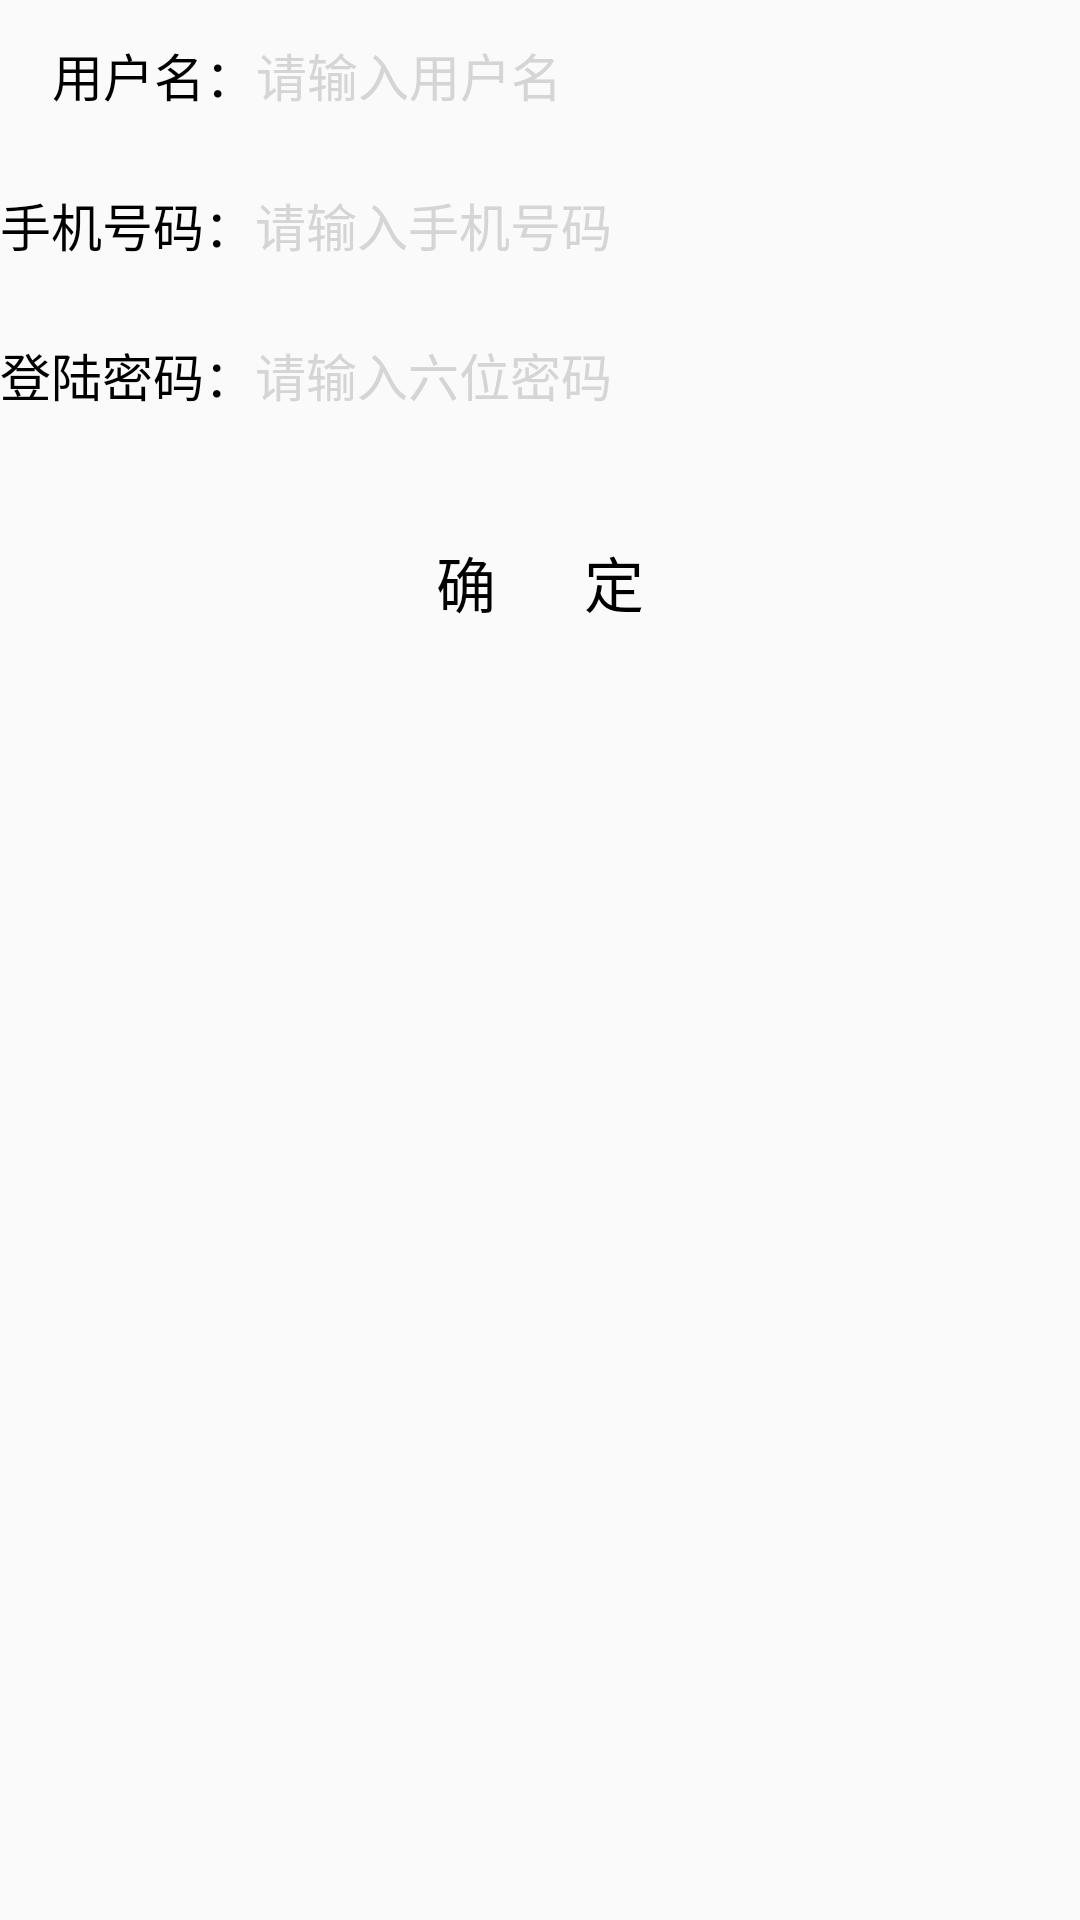

The Android layout XML behind this screen, and the referenced resources:
<!-- AndroidManifest.xml: application theme Theme.EmployeeAttendanceProject -->
<!-- res/layout/activity_employee_register.xml -->
<?xml version="1.0" encoding="utf-8"?>
<LinearLayout xmlns:android="http://schemas.android.com/apk/res/android"
    xmlns:app="http://schemas.android.com/apk/res-auto"
    xmlns:tools="http://schemas.android.com/tools"
    android:layout_width="match_parent"
    android:layout_height="match_parent"
    android:orientation="vertical"
    tools:context=".EmployeeRegisterActivity">
    <LinearLayout
        android:layout_width="match_parent"
        android:layout_height="@dimen/item_layout_height"
        android:orientation="horizontal">

        <TextView
            android:id="@+id/tv_new_username"
            android:layout_width="wrap_content"
            android:layout_height="match_parent"
            android:gravity="center"
            android:text="@string/user_name"
            android:textColor="@color/black"
            android:textSize="@dimen/common_font_size" />

        <EditText
            android:id="@+id/et_new_username"
            android:layout_width="0dp"
            android:layout_height="match_parent"
            android:layout_marginTop="5dp"
            android:layout_marginBottom="5dp"
            android:layout_weight="1"
            android:background="@drawable/edit_text_selector"
            android:hint="@string/input_user_name"
            android:maxLength="11"
            android:textColor="@color/black"
            android:textColorHint="@color/grey"
            android:textSize="@dimen/common_font_size"
            tools:ignore="TextFields" />
    </LinearLayout>
    
    <LinearLayout
        android:layout_width="match_parent"
        android:layout_height="@dimen/item_layout_height"
        android:orientation="horizontal">

        <TextView
            android:id="@+id/tv_new_phone"
            android:layout_width="wrap_content"
            android:layout_height="match_parent"
            android:gravity="center"
            android:text="@string/phone_number"
            android:textColor="@color/black"
            android:textSize="@dimen/common_font_size" />

        <EditText
            android:id="@+id/et_new_phone"
            android:layout_width="0dp"
            android:layout_height="match_parent"
            android:layout_marginTop="5dp"
            android:layout_marginBottom="5dp"
            android:layout_weight="1"
            android:background="@drawable/edit_text_selector"
            android:hint="@string/input_phone_number"
            android:inputType="numberPassword"
            android:maxLength="11"
            android:textColor="@color/black"
            android:textColorHint="@color/grey"
            android:textSize="@dimen/common_font_size"
            tools:ignore="TextFields" />
    </LinearLayout>
    <LinearLayout
        android:layout_width="match_parent"
        android:layout_height="@dimen/item_layout_height"
        android:orientation="horizontal">

        <TextView
            android:id="@+id/tv_new_password"
            android:layout_width="wrap_content"
            android:layout_height="match_parent"
            android:gravity="center"
            android:text="@string/login_password"
            android:textColor="@color/black"
            android:textSize="@dimen/common_font_size" />

        <EditText
            android:id="@+id/et_password"
            android:layout_width="0dp"
            android:layout_height="match_parent"
            android:layout_marginTop="5dp"
            android:layout_marginBottom="5dp"
            android:layout_weight="1"
            android:background="@drawable/edit_text_selector"
            android:hint="@string/input_password"
            android:inputType="numberPassword"
            android:maxLength="11"
            android:textColor="@color/black"
            android:textColorHint="@color/grey"
            android:textSize="@dimen/common_font_size"
            tools:ignore="TextFields" />
    </LinearLayout>
    <Button
        android:background="@drawable/translucent_button"
        android:layout_marginTop="@dimen/button_font_size"
        android:id="@+id/btn_confirm"
        android:layout_width="match_parent"
        android:layout_height="wrap_content"
        android:text="@string/done"
        android:textColor="@color/black"
        android:textSize="@dimen/button_font_size"/>
</LinearLayout>
<!-- resources referenced by this layout -->
<resources>
  <color name="black">#FF000000</color>
  <color name="grey">#cccccccc</color>
  <dimen name="button_font_size">20sp</dimen>
  <dimen name="common_font_size">17sp</dimen>
  <dimen name="item_layout_height">50dp</dimen>
  <string name="done">确      定</string>
  <string name="input_password">请输入六位密码</string>
  <string name="input_phone_number">请输入手机号码</string>
  <string name="input_user_name">请输入用户名</string>
  <string name="login_password">登陆密码：</string>
  <string name="phone_number">手机号码：</string>
  <string name="user_name">    用户名：</string>
  <style name="Theme.EmployeeAttendanceProject" parent="Theme.MaterialComponents.DayNight.DarkActionBar.Bridge">
          
          <item name="colorPrimary">@color/purple_500</item>
          <item name="colorPrimaryVariant">@color/purple_700</item>
          <item name="colorOnPrimary">@color/white</item>
          
          <item name="colorSecondary">@color/teal_200</item>
          <item name="colorSecondaryVariant">@color/teal_700</item>
          <item name="colorOnSecondary">@color/black</item>
          
          <item name="android:statusBarColor">?attr/colorPrimaryVariant</item>
          
      </style>
  <color name="purple_500">#FF6200EE</color>
  <color name="purple_700">#FF3700B3</color>
  <color name="white">#FFFFFFFF</color>
  <color name="teal_200">#FF03DAC5</color>
  <color name="teal_700">#FF018786</color>
</resources>
